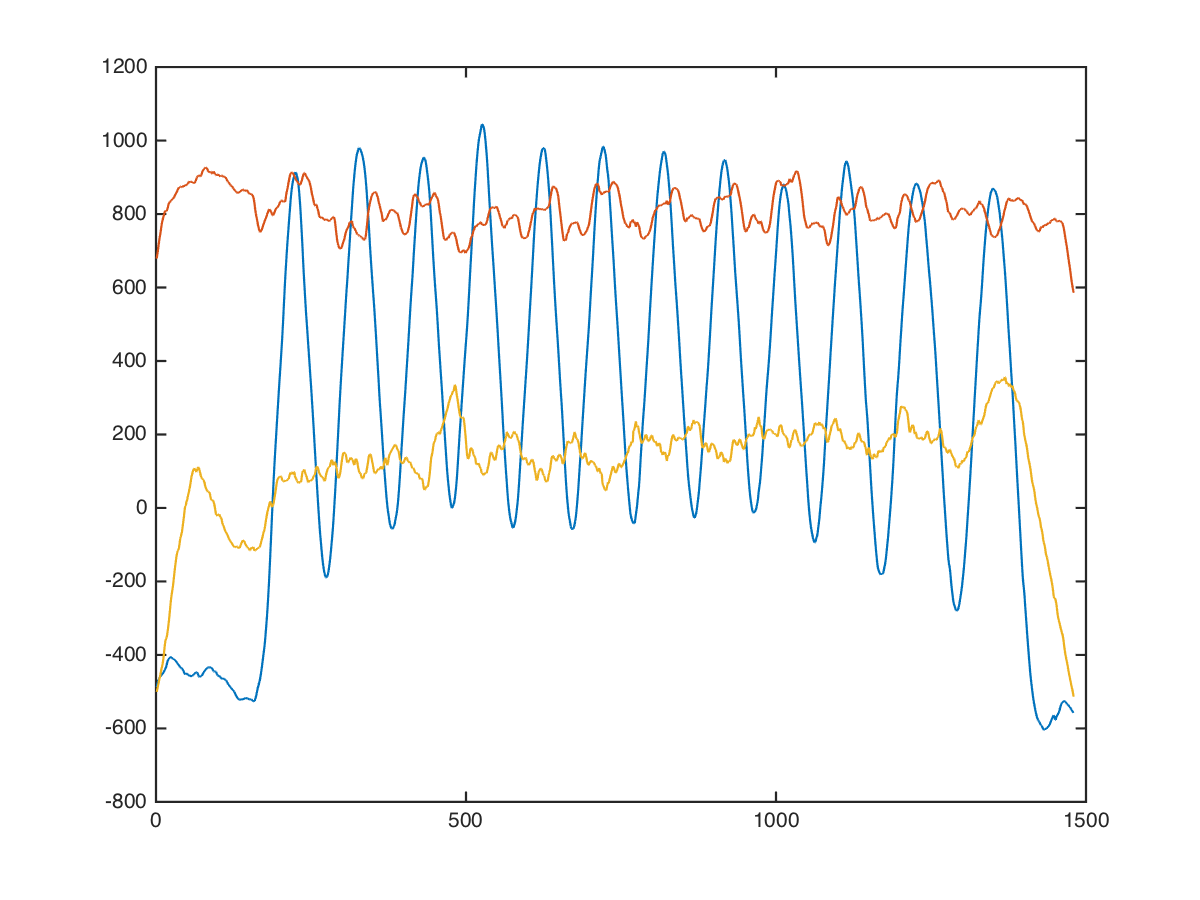

The data file committed next to this chart (first rows):
x, x, 0, 0, -672, 352, -560
x, x, 0, 0, -664, 375, -684
x, x, 0, 0, -626, 315, -749
x, x, 0, 0, -594, 275, -752
x, x, 0, 0, -599, 316, -686
x, x, 0, 0, -586, 384, -680
x, x, 0, 0, -591, 392, -687
x, x, 0, 0, -612, 358, -620
x, x, 0, 0, -643, 399, -568
x, x, 0, 0, -674, 467, -488
x, x, 0, 0, -699, 512, -459
x, x, 0, 0, -735, 501, -493
x, x, 0, 0, -768, 448, -510
x, x, 0, 0, -752, 456, -488
x, x, 0, 0, -710, 544, -411
x, x, 0, 0, -668, 693, -356
x, x, 0, 0, -634, 749, -425
x, x, 0, 0, -603, 684, -543
x, x, 0, 0, -572, 617, -513
x, x, 0, 0, -560, 640, -408
x, x, 0, 0, -555, 717, -387
x, x, 0, 0, -538, 771, -446
x, x, 0, 0, -524, 766, -534
x, x, 0, 0, -498, 705, -585
x, x, 0, 0, -476, 668, -584
x, x, 0, 0, -452, 720, -516
x, x, 0, 0, -432, 810, -479
x, x, 0, 0, -432, 827, -545
x, x, 0, 0, -425, 757, -624
x, x, 0, 0, -406, 712, -651
x, x, 0, 0, -392, 754, -609
x, x, 0, 0, -386, 840, -585
x, x, 0, 0, -370, 871, -615
x, x, 0, 0, -360, 842, -607
x, x, 0, 0, -355, 767, -503
x, x, 0, 0, -339, 659, -382
x, x, 0, 0, -339, 680, -336
x, x, 0, 0, -368, 783, -454
x, x, 0, 0, -366, 856, -558
x, x, 0, 0, -360, 882, -516
x, x, 0, 0, -360, 873, -394
x, x, 0, 0, -356, 820, -403
x, x, 0, 0, -337, 841, -412
x, x, 0, 0, -344, 849, -383
x, x, 0, 0, -344, 859, -334
x, x, 0, 0, -343, 874, -379
x, x, 0, 0, -337, 832, -393
x, x, 0, 0, -343, 907, -246
x, x, 0, 0, -335, 833, -330
x, x, 0, 0, -319, 849, -368
x, x, 0, 0, -296, 880, -352
x, x, 0, 0, -296, 912, -376
x, x, 0, 0, -319, 819, -337
x, x, 0, 0, -320, 923, -344
x, x, 0, 0, -387, 980, -269
x, x, 0, 0, -421, 940, -286
x, x, 0, 0, -474, 865, -302
x, x, 0, 0, -508, 940, -136
x, x, 0, 0, -553, 993, -208
x, x, 0, 0, -580, 947, -157
x, x, 0, 0, -584, 864, 25
... 1,469 more rows
